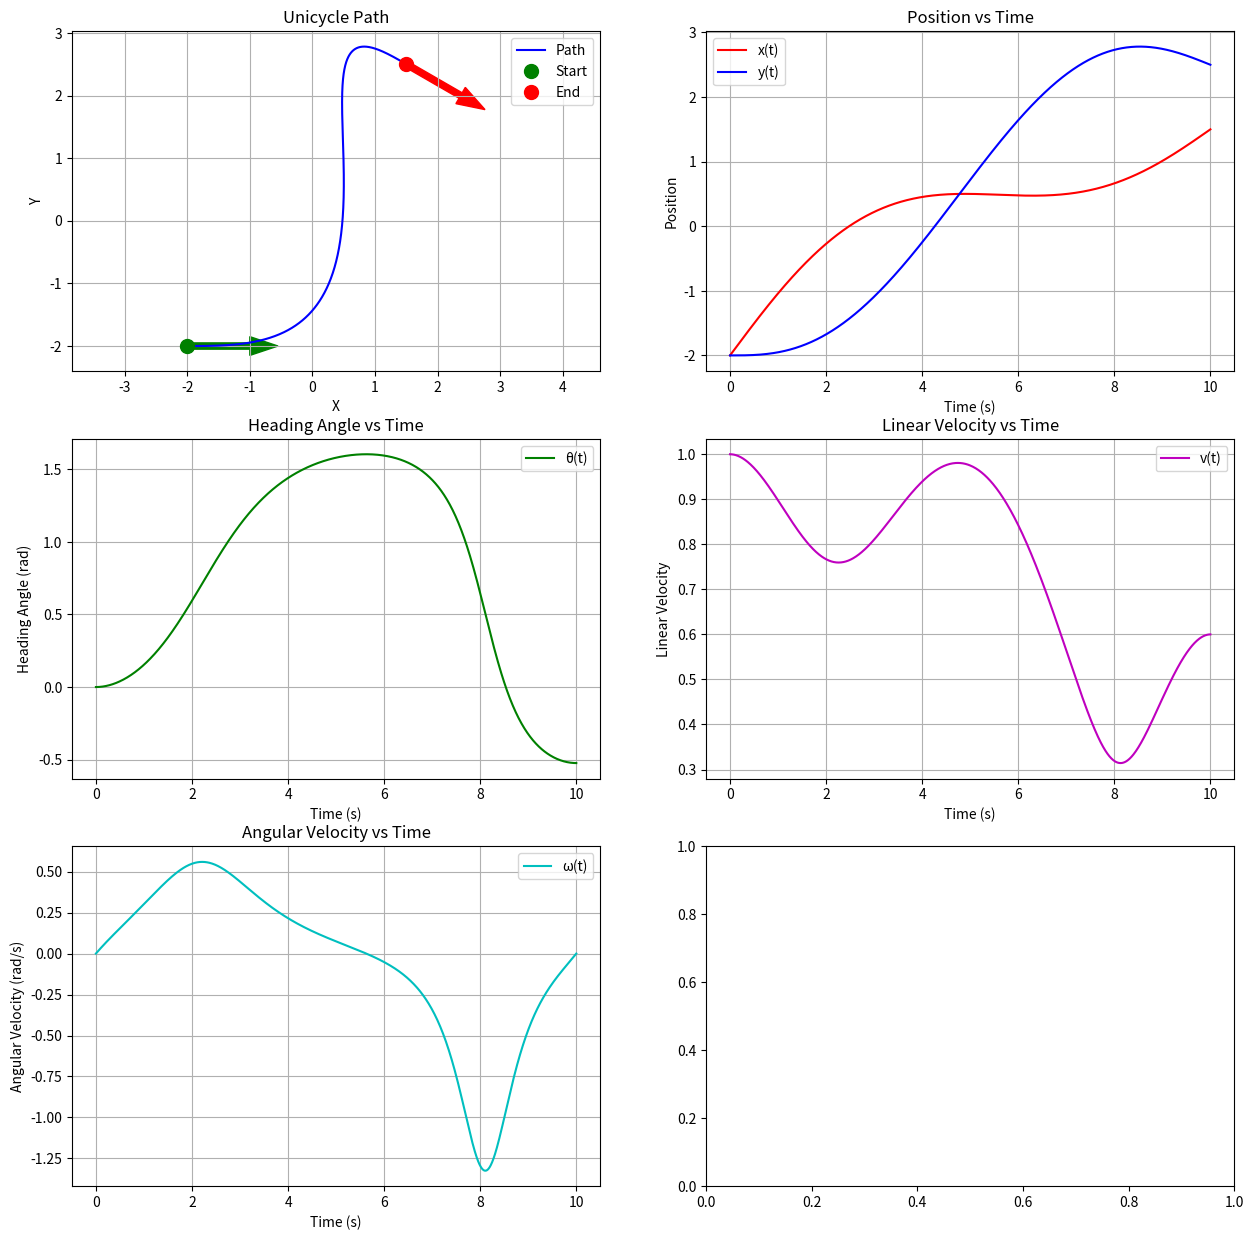

Generate this figure with matplotlib:
import numpy as np
import matplotlib.pyplot as plt

def quintic_spline(t, start, end):
    """
    Generate quintic spline coefficients.
    """
    t = t - t[0]  # Normalize time to start at 0
    T = t[-1]     # Total duration
    
    # Quintic polynomial coefficients
    A = np.array([
        [0, 0, 0, 0, 0, 1],
        [T**5, T**4, T**3, T**2, T, 1],
        [0, 0, 0, 0, 1, 0],
        [5*T**4, 4*T**3, 3*T**2, 2*T, 1, 0],
        [0, 0, 0, 2, 0, 0],
        [20*T**3, 12*T**2, 6*T, 2, 0, 0]
    ])
    
    b = np.array([
        start[0], end[0],  # Position
        start[1], end[1],  # Velocity
        start[2], end[2]   # Acceleration
    ])
    
    coeffs = np.linalg.solve(A, b)
    return coeffs

def evaluate_quintic(t, coeffs):
    """
    Evaluate quintic spline and its derivatives at given time points.
    """
    t = t[:, np.newaxis]
    power_matrix = t**np.arange(5, -1, -1)
    
    # Position
    pos = np.sum(coeffs * power_matrix, axis=1)
    
    # Velocity
    vel_coeffs = coeffs[:-1] * np.arange(5, 0, -1)
    vel = np.sum(vel_coeffs * power_matrix[:, 1:], axis=1)
    
    # Acceleration
    acc_coeffs = vel_coeffs[:-1] * np.arange(4, 0, -1)
    acc = np.sum(acc_coeffs * power_matrix[:, 2:], axis=1)
    
    return pos, vel, acc

def quintic_spline_path_planning(start_pose, end_pose, duration=10, num_points=1000):
    x_start, y_start, theta_start = start_pose
    x_end, y_end, theta_end = end_pose

    # Create time array
    t = np.linspace(0, duration, num_points)

    # Generate quintic splines for x and y
    start_x = [x_start, np.cos(theta_start), 0]  # position, velocity, acceleration
    end_x = [x_end, np.cos(theta_end)*0.6, 0]
    coeffs_x = quintic_spline(t, start_x, end_x)

    start_y = [y_start, np.sin(theta_start), 0]
    end_y = [y_end, np.sin(theta_end)*0.6, 0]
    coeffs_y = quintic_spline(t, start_y, end_y)

    # Evaluate splines
    x, x_dot, x_ddot = evaluate_quintic(t, coeffs_x)
    y, y_dot, y_ddot = evaluate_quintic(t, coeffs_y)

    # Calculate linear velocity v(t)
    v = np.sqrt(x_dot**2 + y_dot**2)

    # Calculate angular velocity ω(t)
    omega = (y_ddot * x_dot - x_ddot * y_dot) / (x_dot**2 + y_dot**2)

    # Calculate heading angle theta
    theta = np.arctan2(y_dot, x_dot)

    return t, x, y, theta, v, omega

def plot_results(t, x, y, theta, v, omega, start_pose, end_pose):
    fig, axs = plt.subplots(3, 2, figsize=(15, 15))
    
    # Plot path
    axs[0, 0].plot(x, y, 'b-', label='Path')
    axs[0, 0].plot(start_pose[0], start_pose[1], 'go', markersize=10, label='Start')
    axs[0, 0].plot(end_pose[0], end_pose[1], 'ro', markersize=10, label='End')
    axs[0, 0].arrow(start_pose[0], start_pose[1], np.cos(start_pose[2]), np.sin(start_pose[2]), color='g', width=0.1)
    axs[0, 0].arrow(end_pose[0], end_pose[1], np.cos(end_pose[2]), np.sin(end_pose[2]), color='r', width=0.1)
    axs[0, 0].set_xlabel('X')
    axs[0, 0].set_ylabel('Y')
    axs[0, 0].set_title('Unicycle Path')
    axs[0, 0].legend()
    axs[0, 0].axis('equal')
    axs[0, 0].grid(True)

    # Plot x(t) and y(t)
    axs[0, 1].plot(t, x, 'r-', label='x(t)')
    axs[0, 1].plot(t, y, 'b-', label='y(t)')
    axs[0, 1].set_xlabel('Time (s)')
    axs[0, 1].set_ylabel('Position')
    axs[0, 1].set_title('Position vs Time')
    axs[0, 1].legend()
    axs[0, 1].grid(True)

    # Plot theta(t)
    axs[1, 0].plot(t, theta, 'g-', label='θ(t)')
    axs[1, 0].set_xlabel('Time (s)')
    axs[1, 0].set_ylabel('Heading Angle (rad)')
    axs[1, 0].set_title('Heading Angle vs Time')
    axs[1, 0].legend()
    axs[1, 0].grid(True)
    # Plot v(t)
    axs[1, 1].plot(t, v, 'm-', label='v(t)')
    axs[1, 1].set_xlabel('Time (s)')
    axs[1, 1].set_ylabel('Linear Velocity')
    axs[1, 1].set_title('Linear Velocity vs Time')
    axs[1, 1].legend()
    axs[1, 1].grid(True)

    # Plot ω(t)
    axs[2, 0].plot(t, omega, 'c-', label='ω(t)')
    axs[2, 0].set_xlabel('Time (s)')
    axs[2, 0].set_ylabel('Angular Velocity (rad/s)')
    axs[2, 0].set_title('Angular Velocity vs Time')
    axs[2, 0].legend()
    axs[2, 0].grid(True)

    #plt.tight_layout()
    plt.show()

# Example usage


start_pose = (-2, -2, 0)  # (x, y, theta)
end_pose = (1.5, 2.5, -np.pi/6)  # (x, y, theta)

t, x, y, theta, v, omega = quintic_spline_path_planning(start_pose, end_pose, duration=10)
plot_results(t, x, y, theta, v, omega, start_pose, end_pose)